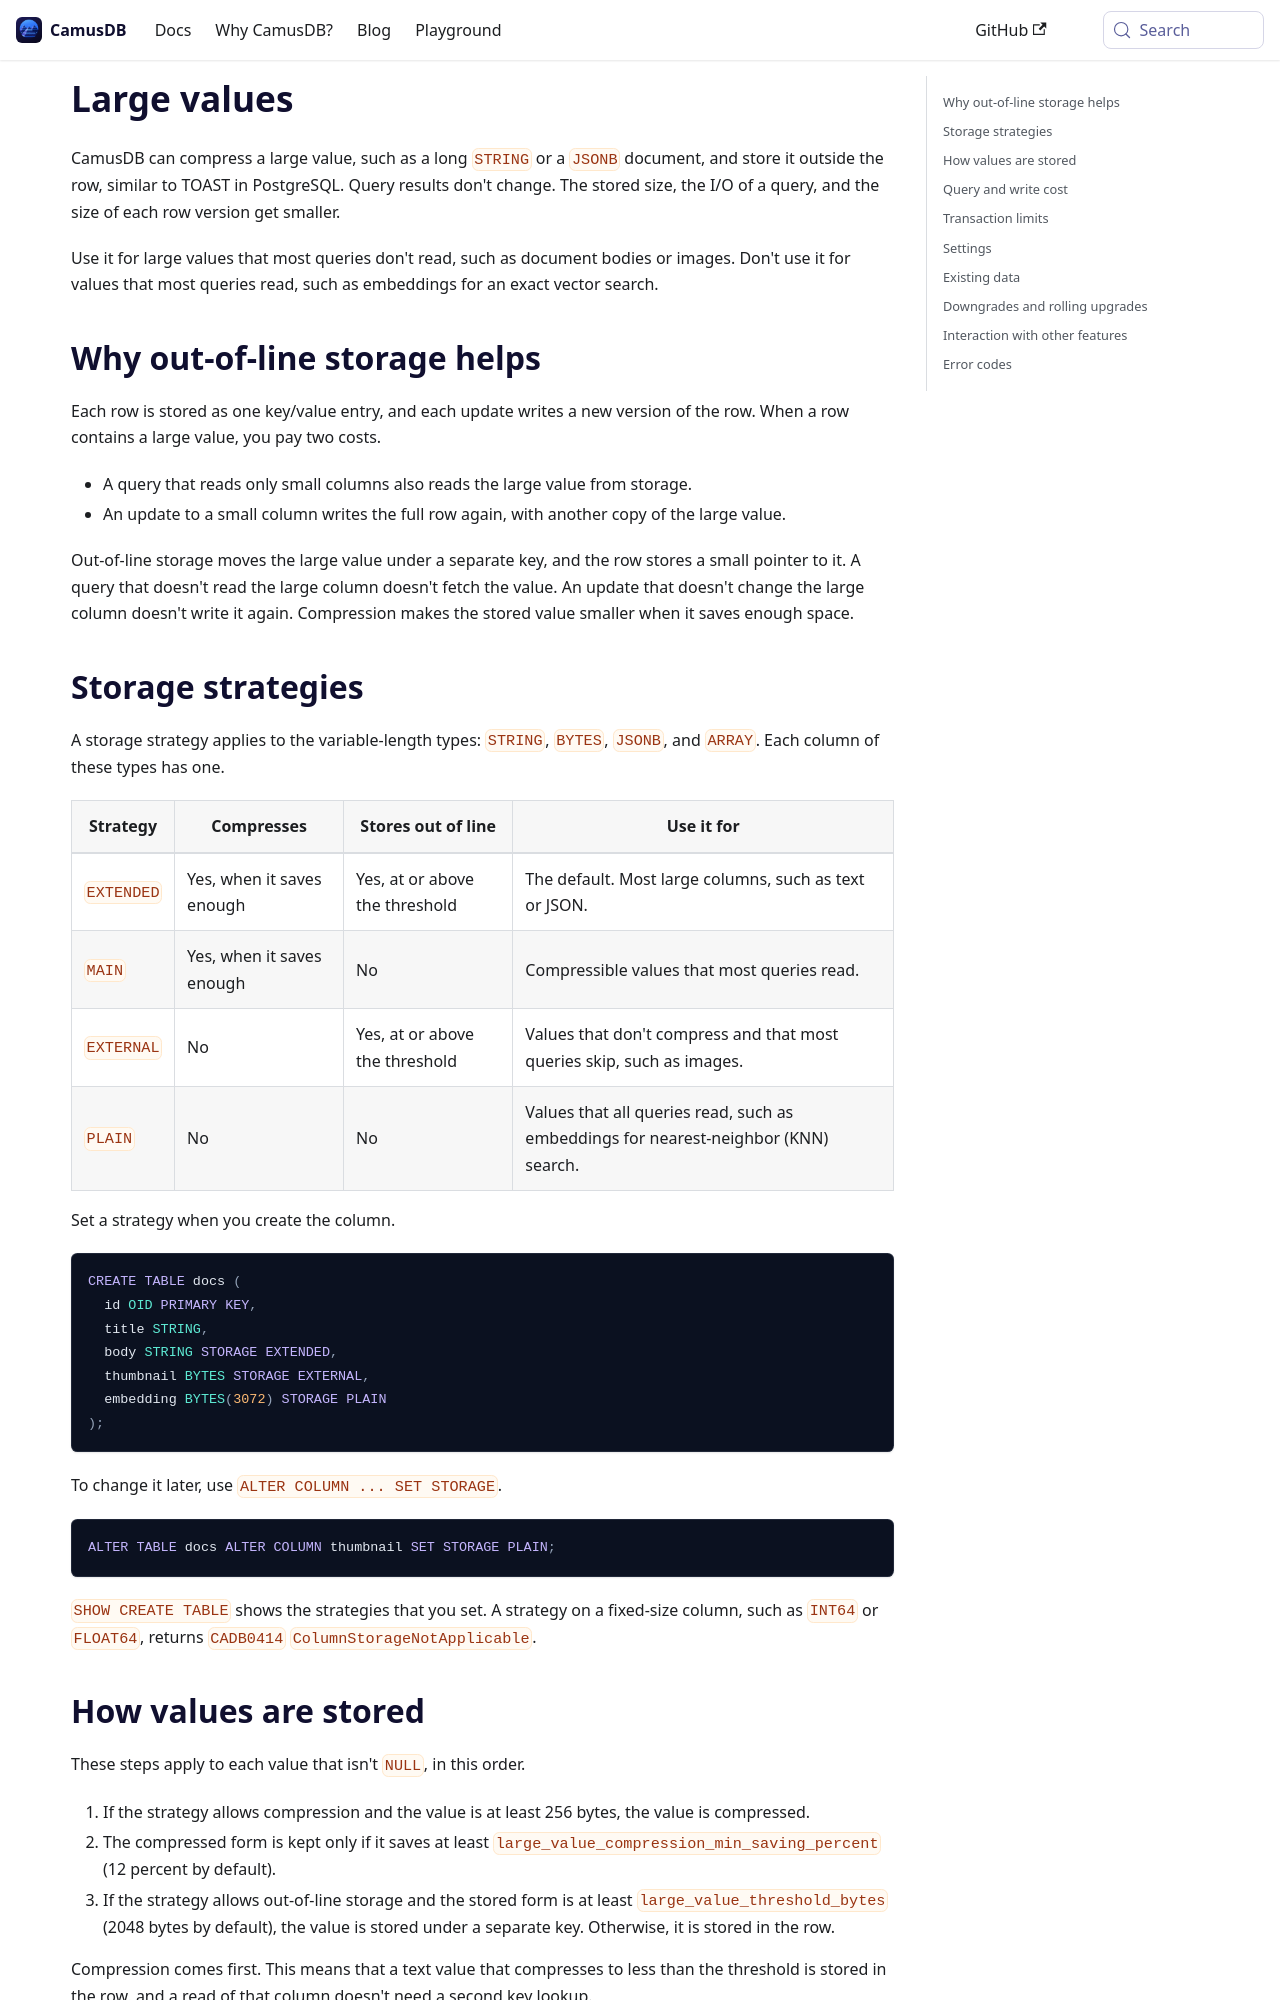

repository: camusdb/camusdb.github.io · page: docs/storage-layout/index.html · generator: docusaurus

---
sidebar_position: 6.1
---

# Large values

CamusDB can compress a large value, such as a long `STRING` or a `JSONB`
document, and store it outside the row, similar to TOAST in PostgreSQL. Query results don't
change. The stored size, the I/O of a query, and the size of each row version
get smaller.

Use it for large values that most queries don't read, such as document bodies
or images. Don't use it for values that most queries read, such
as embeddings for an exact vector search.

## Why out-of-line storage helps

Each row is stored as one key/value entry, and each update writes a new version
of the row. When a row contains a large value, you pay two costs.

- A query that reads only small columns also reads the large value from storage.
- An update to a small column writes the full row again, with another copy of
  the large value.

Out-of-line storage moves the large value under a separate key, and the row
stores a small pointer to it. A query that doesn't read the large column doesn't
fetch the value. An update that doesn't change the large column doesn't write it
again. Compression makes the stored value smaller when it saves enough space.

## Storage strategies

A storage strategy applies to the variable-length types: `STRING`, `BYTES`,
`JSONB`, and `ARRAY`. Each column of these types has one.

| Strategy | Compresses | Stores out of line | Use it for |
| --- | --- | --- | --- |
| `EXTENDED` | Yes, when it saves enough | Yes, at or above the threshold | The default. Most large columns, such as text or JSON. |
| `MAIN` | Yes, when it saves enough | No | Compressible values that most queries read. |
| `EXTERNAL` | No | Yes, at or above the threshold | Values that don't compress and that most queries skip, such as images. |
| `PLAIN` | No | No | Values that all queries read, such as embeddings for nearest-neighbor (KNN) search. |

Set a strategy when you create the column.

```camussql
CREATE TABLE docs (
  id OID PRIMARY KEY,
  title STRING,
  body STRING STORAGE EXTENDED,
  thumbnail BYTES STORAGE EXTERNAL,
  embedding BYTES(3072) STORAGE PLAIN
);
```

To change it later, use `ALTER COLUMN ... SET STORAGE`.

```camussql
ALTER TABLE docs ALTER COLUMN thumbnail SET STORAGE PLAIN;
```

`SHOW CREATE TABLE` shows the strategies that you set. A strategy on a
fixed-size column, such as `INT64` or `FLOAT64`, returns `CADB0414`
`ColumnStorageNotApplicable`.
